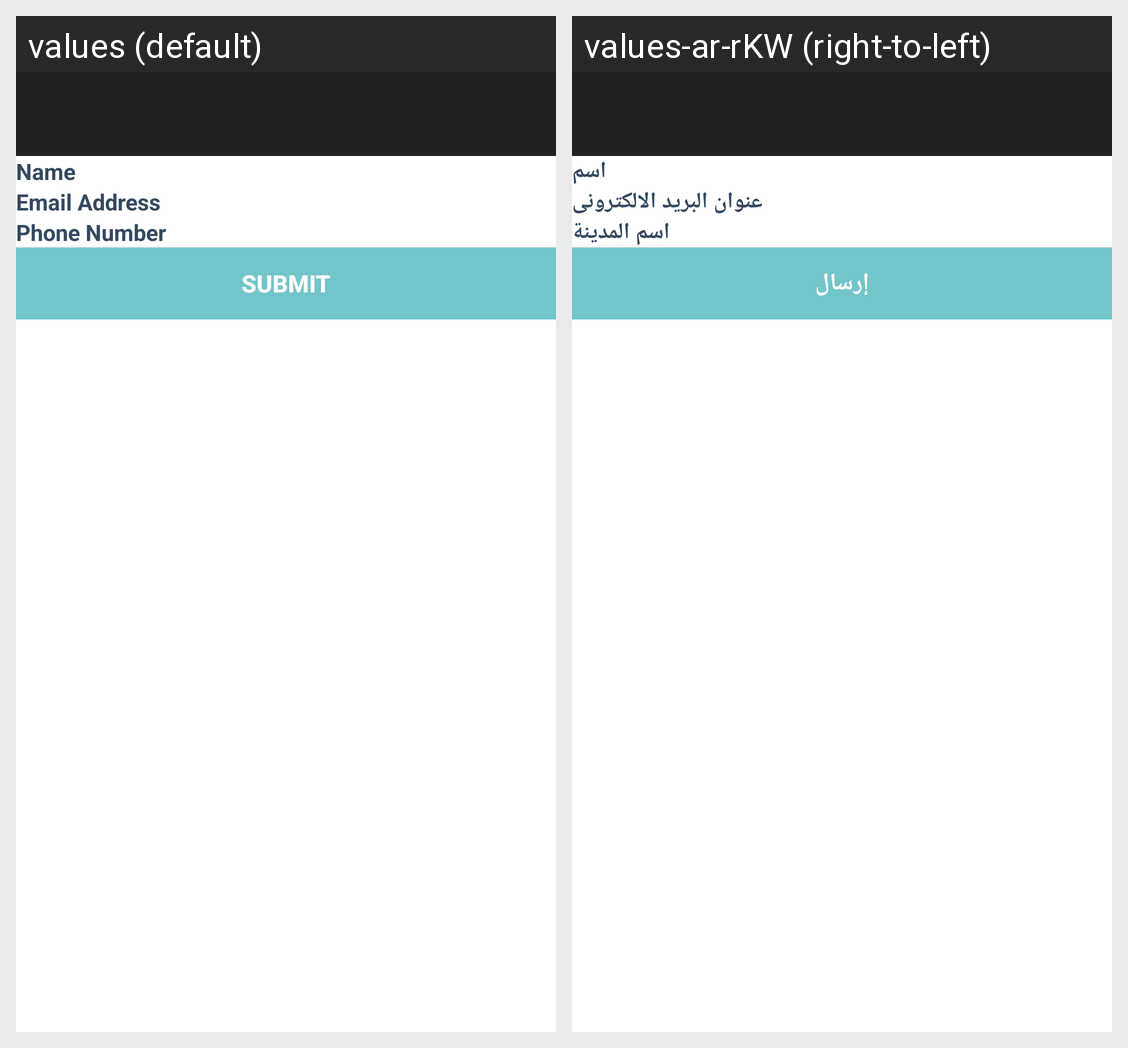

Translations of the strings shown on this Android screen, per locale in the grid:
Android screen res/layout/activity_add_influencer.xml rendered under 2 locales, left to right: values (default), values-ar-rKW (right-to-left). Device: Nexus 5 (rendered at 1080×1920; each locale shown at half size, 540×960, under a caption strip naming it); theme AppTheme.NoActionBar.
Strings drawn on this screen, with the default value and each locale's value (text and hints the layout hard-codes, and strings that could not be matched under every locale, appear in the picture but are not listed):

name
  values: Name
  values-ar-rKW: اسم

email
  values: Email Address
  values-ar-rKW: عنوان البريد الالكترونى

phone
  values: Phone Number
  values-ar-rKW: اسم المدينة

submit
  values: SUBMIT
  values-ar-rKW: إرسال
